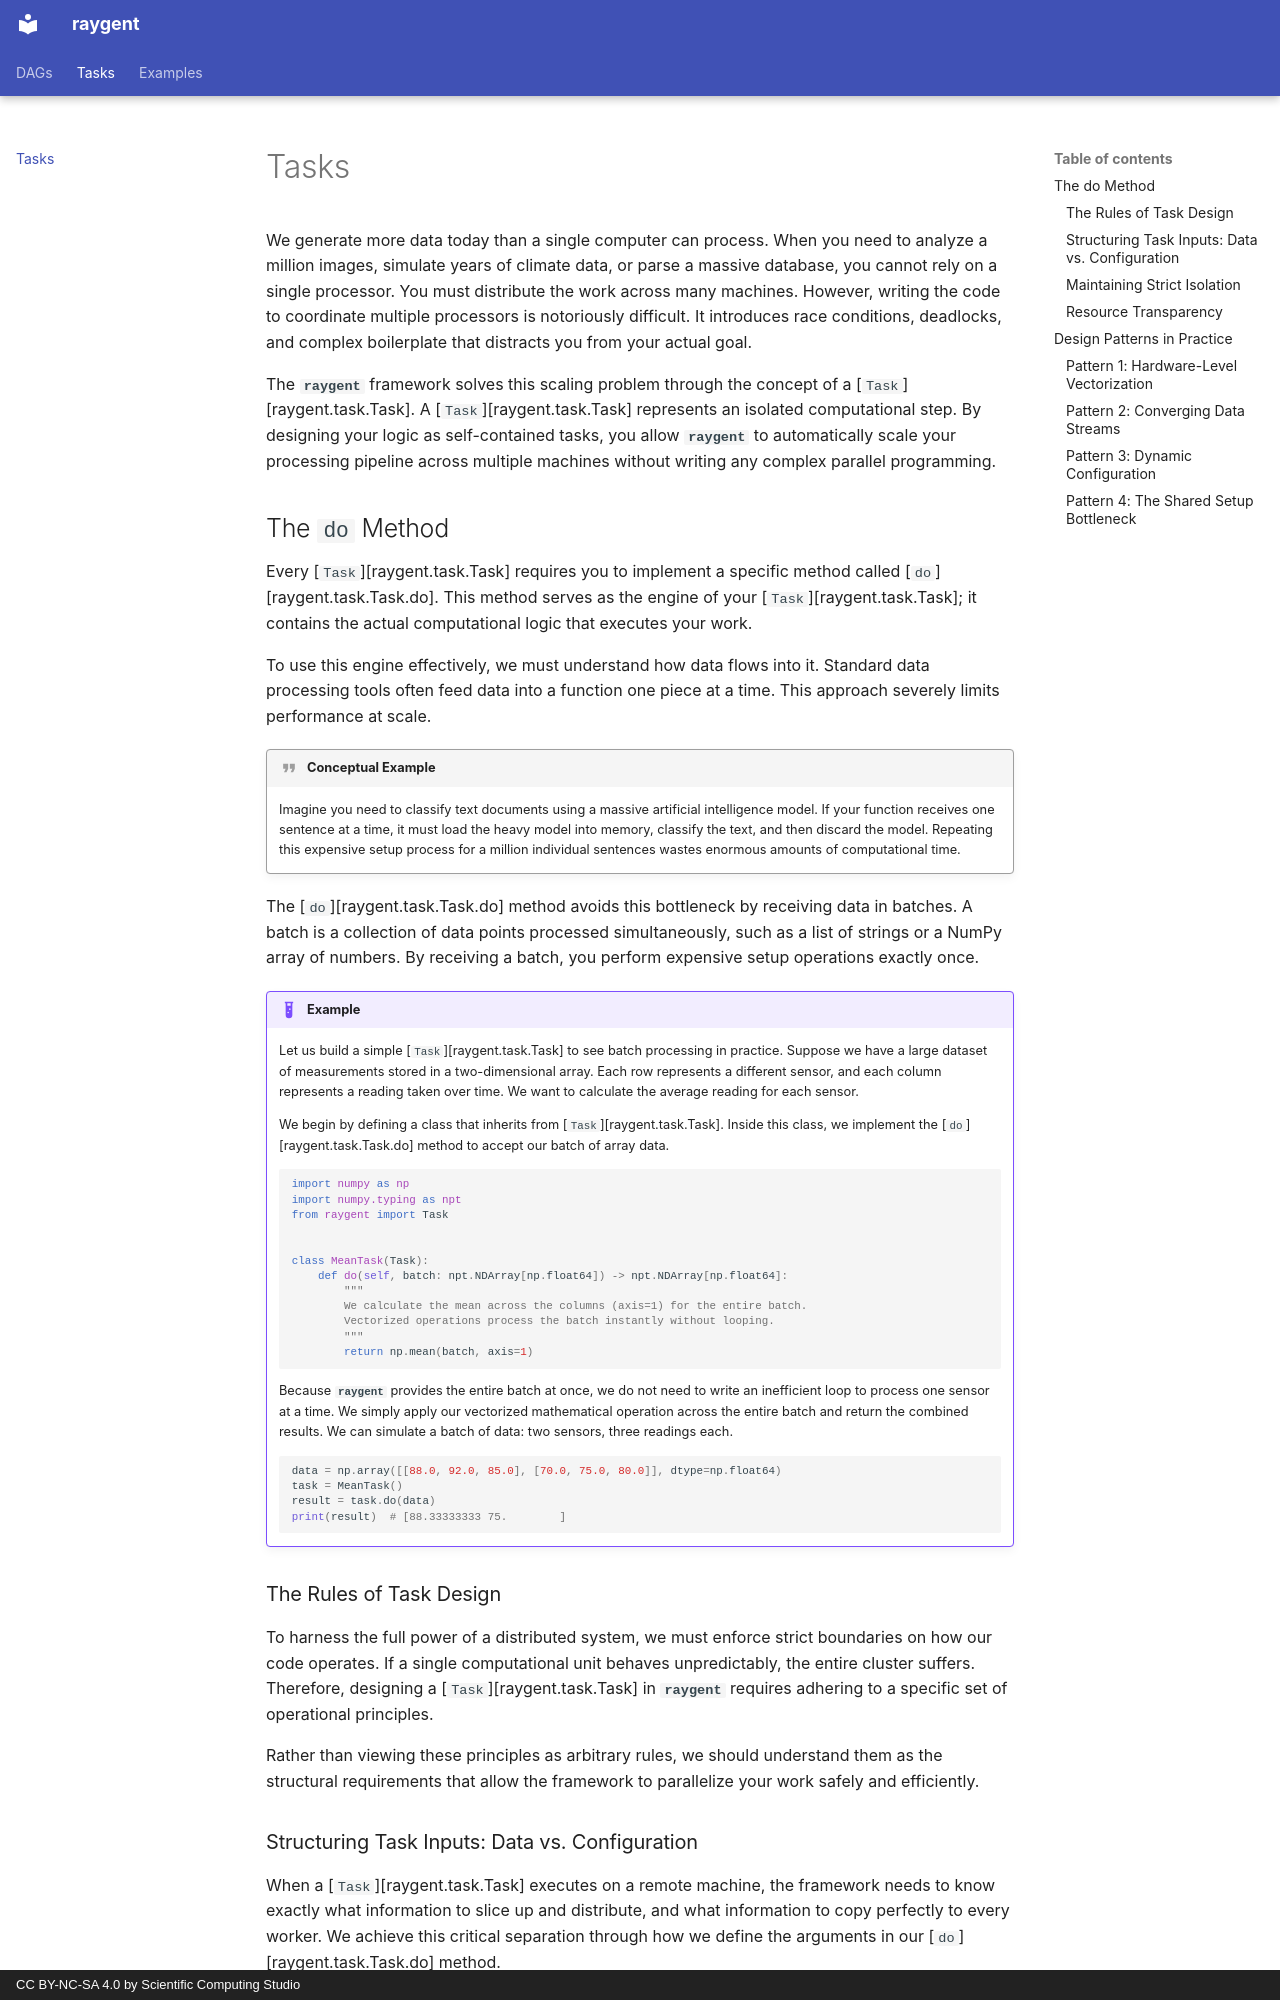

repository: scienting/raygent · page: tasks/index.html · generator: mkdocs · copyright: CC BY-NC-SA 4.0 by Scientific Computing Studio

# Tasks

We generate more data today than a single computer can process.
When you need to analyze a million images, simulate years of climate data, or parse a massive database, you cannot rely on a single processor.
You must distribute the work across many machines.
However, writing the code to coordinate multiple processors is notoriously difficult.
It introduces race conditions, deadlocks, and complex boilerplate that distracts you from your actual goal.

The **`raygent`** framework solves this scaling problem through the concept of a [`Task`][raygent.task.Task].
A [`Task`][raygent.task.Task] represents an isolated computational step.
By designing your logic as self-contained tasks, you allow **`raygent`** to automatically scale your processing pipeline across multiple machines without writing any complex parallel programming.

## The `do` Method

Every [`Task`][raygent.task.Task] requires you to implement a specific method called [`do`][raygent.task.Task.do].
This method serves as the engine of your [`Task`][raygent.task.Task]; it contains the actual computational logic that executes your work.

To use this engine effectively, we must understand how data flows into it.
Standard data processing tools often feed data into a function one piece at a time.
This approach severely limits performance at scale.

!!! quote "Conceptual Example"

    Imagine you need to classify text documents using a massive artificial intelligence model.
    If your function receives one sentence at a time, it must load the heavy model into memory, classify the text, and then discard the model.
    Repeating this expensive setup process for a million individual sentences wastes enormous amounts of computational time.

The [`do`][raygent.task.Task.do] method avoids this bottleneck by receiving data in batches.
A batch is a collection of data points processed simultaneously, such as a list of strings or a NumPy array of numbers.
By receiving a batch, you perform expensive setup operations exactly once.

!!! example

    Let us build a simple [`Task`][raygent.task.Task] to see batch processing in practice.
    Suppose we have a large dataset of measurements stored in a two-dimensional array.
    Each row represents a different sensor, and each column represents a reading taken over time.
    We want to calculate the average reading for each sensor.

    We begin by defining a class that inherits from [`Task`][raygent.task.Task].
    Inside this class, we implement the [`do`][raygent.task.Task.do] method to accept our batch of array data.

    ```python
    import numpy as np
    import numpy.typing as npt
    from raygent import Task


    class MeanTask(Task):
        def do(self, batch: npt.NDArray[np.float64]) -> npt.NDArray[np.float64]:
            """
            We calculate the mean across the columns (axis=1) for the entire batch.
            Vectorized operations process the batch instantly without looping.
            """
            return np.mean(batch, axis=1)
    ```

    Because **`raygent`** provides the entire batch at once, we do not need to write an inefficient loop to process one sensor at a time.
    We simply apply our vectorized mathematical operation across the entire batch and return the combined results.
    We can simulate a batch of data: two sensors, three readings each.

    ```python
    data = np.array([[88.0, 92.0, 85.0], [70.0, 75.0, 80.0]], dtype=np.float64)
    task = MeanTask()
    result = task.do(data)
    print(result)  # [88.33333333 75.        ]
    ```

### The Rules of Task Design

To harness the full power of a distributed system, we must enforce strict boundaries on how our code operates.
If a single computational unit behaves unpredictably, the entire cluster suffers.
Therefore, designing a [`Task`][raygent.task.Task] in **`raygent`** requires adhering to a specific set of operational principles.

Rather than viewing these principles as arbitrary rules, we should understand them as the structural requirements that allow the framework to parallelize your work safely and efficiently.
